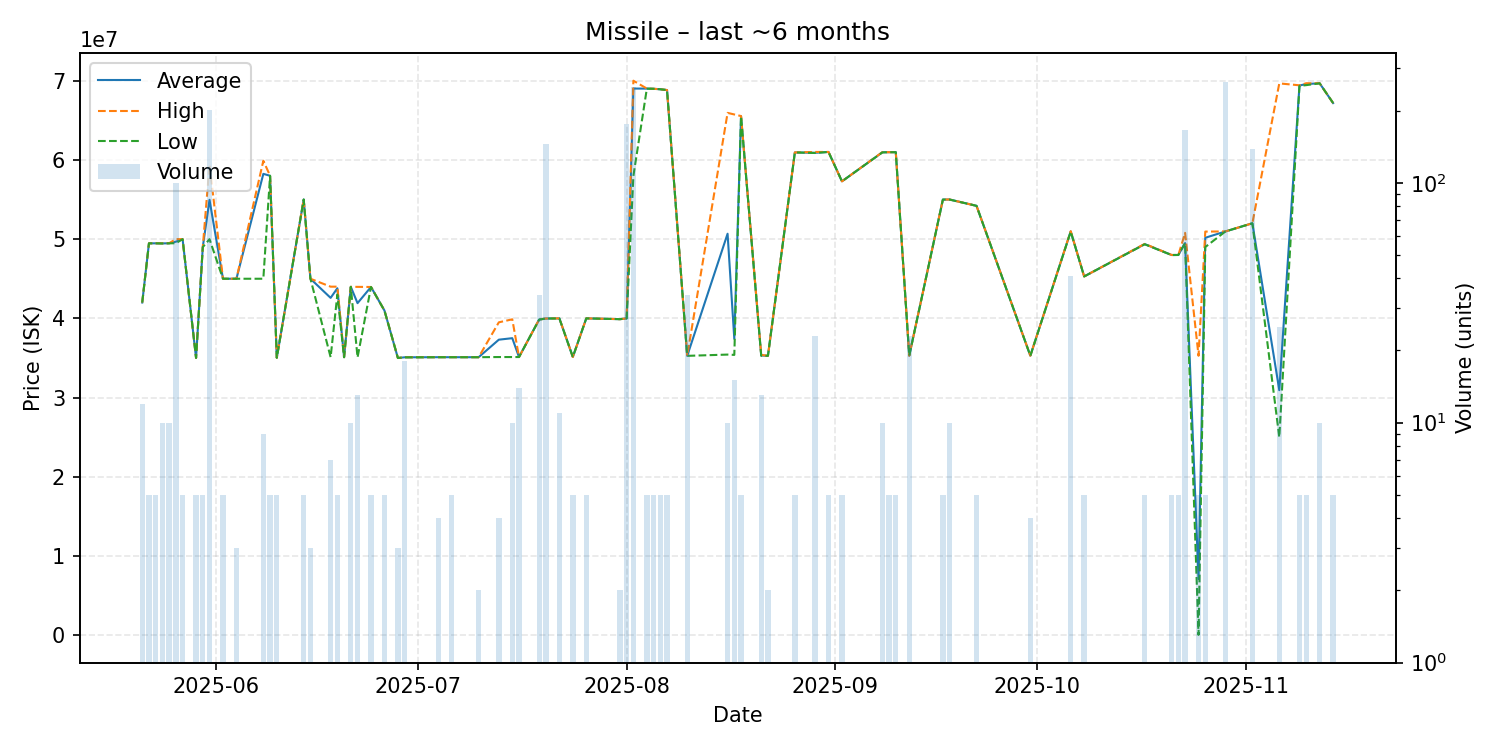

The file beside this chart, header and first rows:
date, average, highest, lowest, order_count, volume
2025-05-21, 42000000, 42000000, 42000000, 2, 12
2025-05-22, 49470000, 49470000, 49470000, 1, 5
2025-05-23, 49470000, 49470000, 49470000, 1, 5
2025-05-24, 49460000, 49470000, 49450000, 2, 10
2025-05-25, 49475000, 49480000, 49470000, 2, 10
2025-05-26, 49674400, 50000000, 49480000, 4, 100
2025-05-27, 49990000, 49990000, 49990000, 1, 5
2025-05-29, 35010000, 35010000, 35010000, 1, 5
2025-05-30, 48992000, 49000000, 48990000, 2, 5
2025-05-31, 54960000, 59380000, 49990000, 14, 201
2025-06-02, 45000000, 45000000, 45000000, 1, 5
2025-06-04, 45000000, 45000000, 45000000, 1, 3
2025-06-08, 58235556, 59890000, 45000000, 2, 9
2025-06-09, 57994000, 58000000, 57990000, 2, 5
2025-06-10, 35030000, 35030000, 35030000, 1, 5
2025-06-14, 55000000, 55000000, 55000000, 1, 5
2025-06-15, 45000000, 45000000, 45000000, 1, 3
2025-06-18, 42585714, 44000000, 35100000, 3, 7
2025-06-19, 43800000, 44000000, 43000000, 2, 5
2025-06-20, 35100000, 35100000, 35100000, 1, 1
2025-06-21, 43980000, 43980000, 43980000, 2, 10
2025-06-22, 41920000, 43975000, 35070000, 3, 13
2025-06-24, 43960000, 43960000, 43960000, 1, 5
2025-06-26, 40990000, 40990000, 40990000, 1, 5
2025-06-28, 35000000, 35000000, 35000000, 1, 3
2025-06-29, 35085556, 35090000, 35080000, 2, 18
2025-07-04, 35100000, 35100000, 35100000, 1, 4
2025-07-06, 35100000, 35100000, 35100000, 1, 5
2025-07-10, 35100000, 35100000, 35100000, 1, 2
2025-07-13, 37310000, 39500000, 35120000, 2, 4
2025-07-15, 37500000, 39880000, 35120000, 2, 10
2025-07-16, 35120000, 35120000, 35120000, 1, 14
2025-07-19, 39855588, 39860000, 39845000, 3, 34
2025-07-20, 39980000, 39980000, 39980000, 3, 145
2025-07-22, 39994545, 40000000, 39990000, 2, 11
2025-07-24, 35130000, 35130000, 35130000, 1, 5
2025-07-26, 40000000, 40000000, 40000000, 1, 5
2025-07-31, 39900000, 39900000, 39900000, 1, 2
2025-08-01, 39990000, 39990000, 39990000, 2, 175
2025-08-02, 69000000, 69990000, 57970000, 11, 250
2025-08-04, 68994000, 69000000, 68990000, 2, 5
2025-08-05, 68970000, 68970000, 68970000, 1, 5
2025-08-06, 68910000, 68910000, 68910000, 1, 5
2025-08-07, 68810000, 68810000, 68810000, 1, 5
2025-08-10, 35270294, 35280000, 35270000, 2, 34
2025-08-16, 50680000, 65930000, 35430000, 2, 10
2025-08-17, 37414667, 65730000, 35390000, 3, 15
2025-08-18, 65506000, 65530000, 65500000, 2, 5
2025-08-21, 35313846, 35390000, 35280000, 2, 13
2025-08-22, 35280000, 35280000, 35280000, 1, 2
2025-08-26, 60940000, 60940000, 60940000, 1, 5
2025-08-29, 60891304, 61000000, 60870000, 3, 23
2025-08-31, 61000000, 61000000, 61000000, 1, 5
2025-09-02, 57290000, 57290000, 57290000, 1, 5
2025-09-08, 60951000, 60970000, 60940000, 3, 10
2025-09-09, 60970000, 60970000, 60970000, 1, 5
2025-09-10, 60970000, 60970000, 60970000, 1, 5
2025-09-12, 35287826, 35290000, 35280000, 2, 23
2025-09-17, 54990000, 54990000, 54990000, 1, 5
2025-09-18, 54999000, 55000000, 54990000, 3, 10
... 17 more rows
